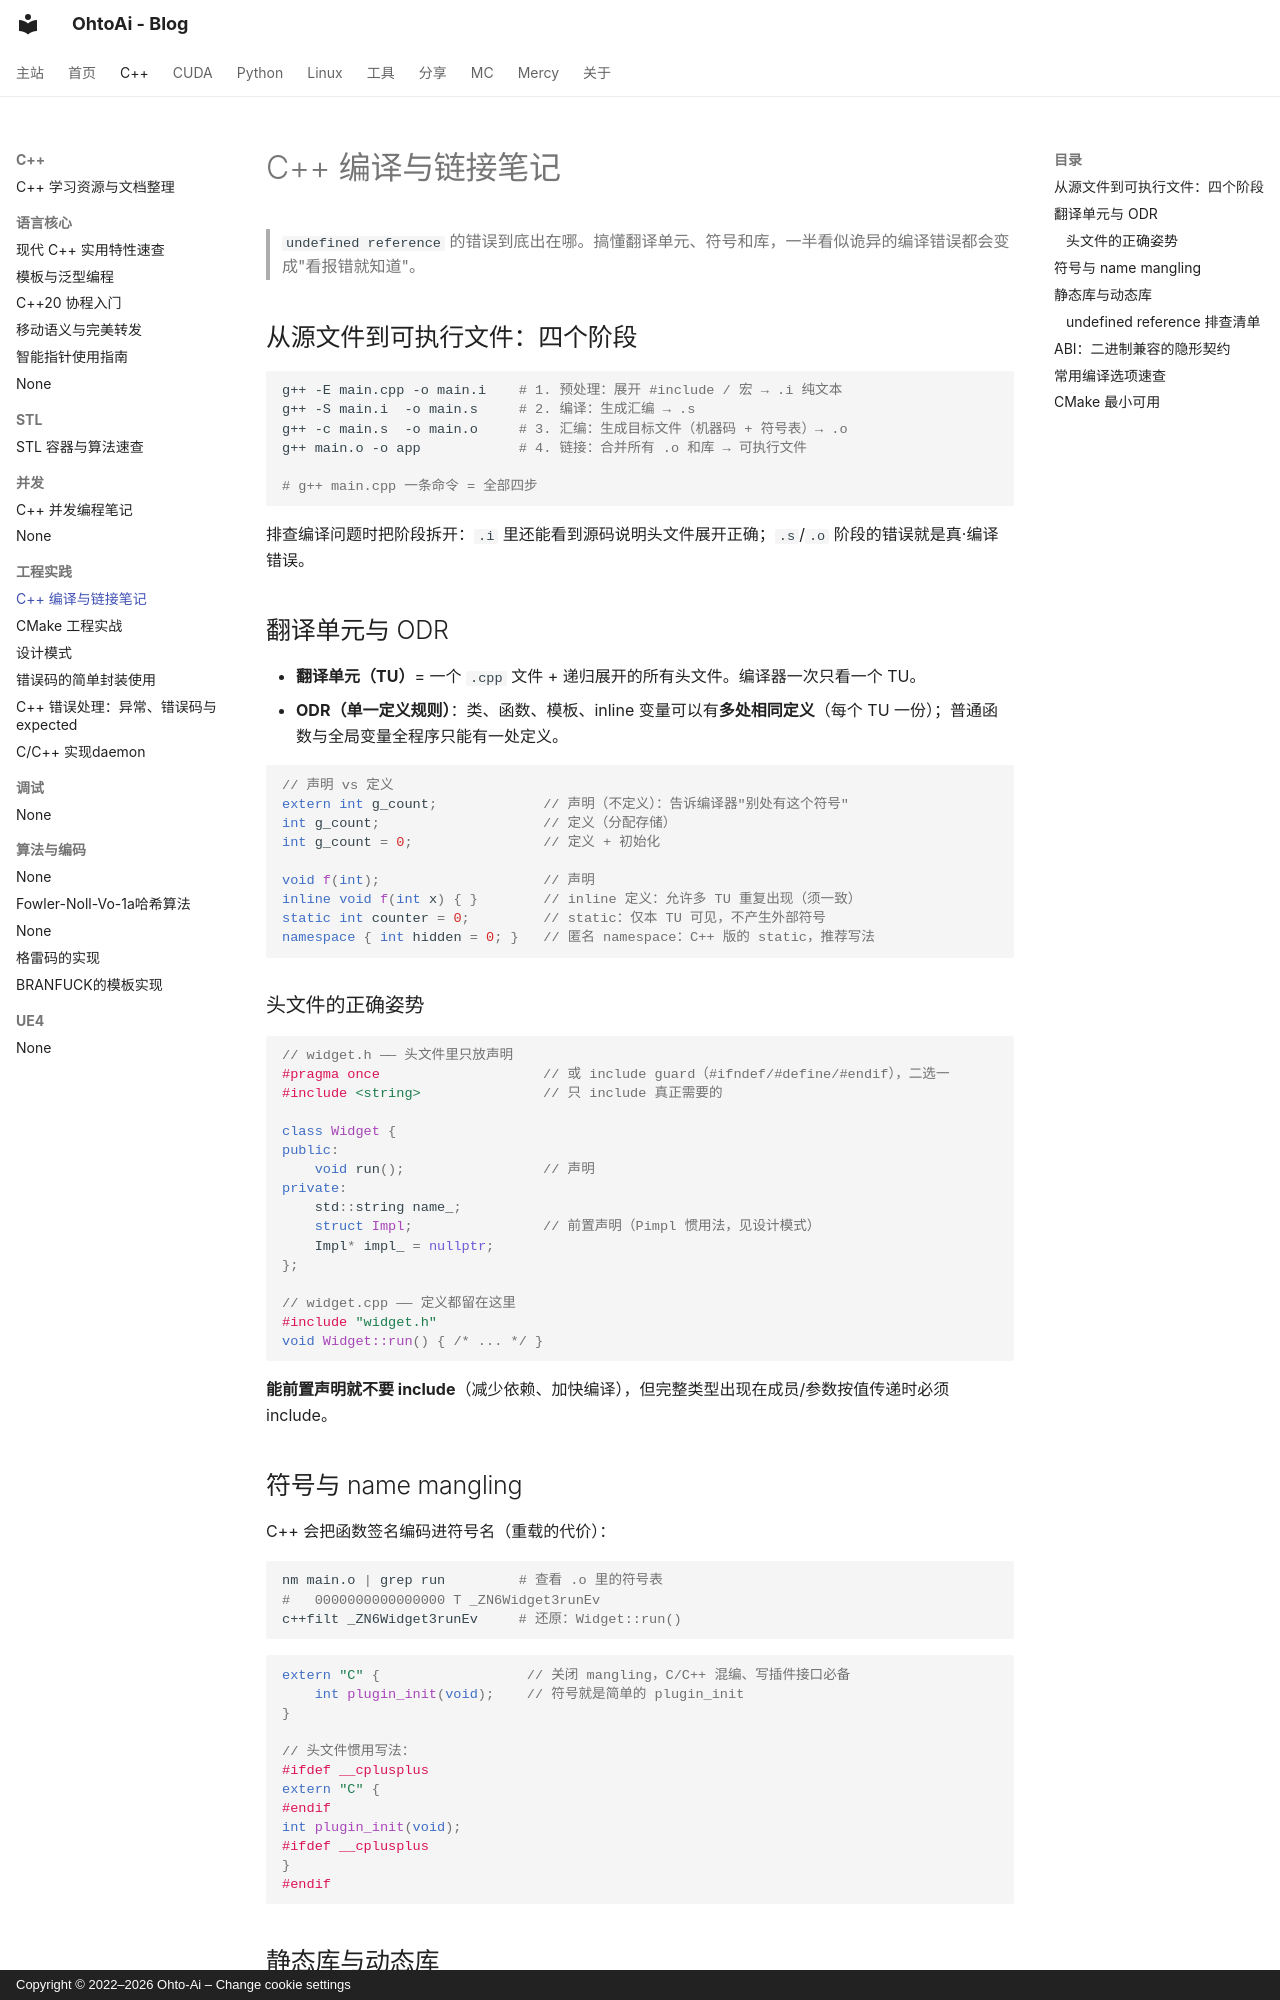

repository: ohto-ai/blog · page: cpp/compile-link/index.html · generator: mkdocs · copyright: Copyright © 2022–2026 Ohto-Ai – Change cookie settings

---
comments: true
---
# C++ 编译与链接笔记

> `undefined reference` 的错误到底出在哪。搞懂翻译单元、符号和库，一半看似诡异的编译错误都会变成"看报错就知道"。

## 从源文件到可执行文件：四个阶段

```bash
g++ -E main.cpp -o main.i    # 1. 预处理：展开 #include / 宏 → .i 纯文本
g++ -S main.i  -o main.s     # 2. 编译：生成汇编 → .s
g++ -c main.s  -o main.o     # 3. 汇编：生成目标文件（机器码 + 符号表）→ .o
g++ main.o -o app            # 4. 链接：合并所有 .o 和库 → 可执行文件

# g++ main.cpp 一条命令 = 全部四步
```

排查编译问题时把阶段拆开：`.i` 里还能看到源码说明头文件展开正确；`.s`/`.o` 阶段的错误就是真·编译错误。

## 翻译单元与 ODR

- **翻译单元（TU）**= 一个 `.cpp` 文件 + 递归展开的所有头文件。编译器一次只看一个 TU。
- **ODR（单一定义规则）**：类、函数、模板、inline 变量可以有**多处相同定义**（每个 TU 一份）；普通函数与全局变量全程序只能有一处定义。

```cpp
// 声明 vs 定义
extern int g_count;             // 声明（不定义）：告诉编译器"别处有这个符号"
int g_count;                    // 定义（分配存储）
int g_count = 0;                // 定义 + 初始化

void f(int);                    // 声明
inline void f(int x) { }        // inline 定义：允许多 TU 重复出现（须一致）
static int counter = 0;         // static：仅本 TU 可见，不产生外部符号
namespace { int hidden = 0; }   // 匿名 namespace：C++ 版的 static，推荐写法
```

### 头文件的正确姿势

```cpp
// widget.h —— 头文件里只放声明
#pragma once                    // 或 include guard（#ifndef/#define/#endif），二选一
#include <string>               // 只 include 真正需要的

class Widget {
public:
    void run();                 // 声明
private:
    std::string name_;
    struct Impl;                // 前置声明（Pimpl 惯用法，见设计模式）
    Impl* impl_ = nullptr;
};

// widget.cpp —— 定义都留在这里
#include "widget.h"
void Widget::run() { /* ... */ }
```

**能前置声明就不要 include**（减少依赖、加快编译），但完整类型出现在成员/参数按值传递时必须 include。

## 符号与 name mangling

C++ 会把函数签名编码进符号名（重载的代价）：

```bash
nm main.o | grep run         # 查看 .o 里的符号表
#   0000000000000000 T _ZN6Widget3runEv
c++filt _ZN6Widget3runEv     # 还原：Widget::run()
```

```cpp
extern "C" {                  // 关闭 mangling，C/C++ 混编、写插件接口必备
    int plugin_init(void);    // 符号就是简单的 plugin_init
}

// 头文件惯用写法：
#ifdef __cplusplus
extern "C" {
#endif
int plugin_init(void);
#ifdef __cplusplus
}
#endif
```
